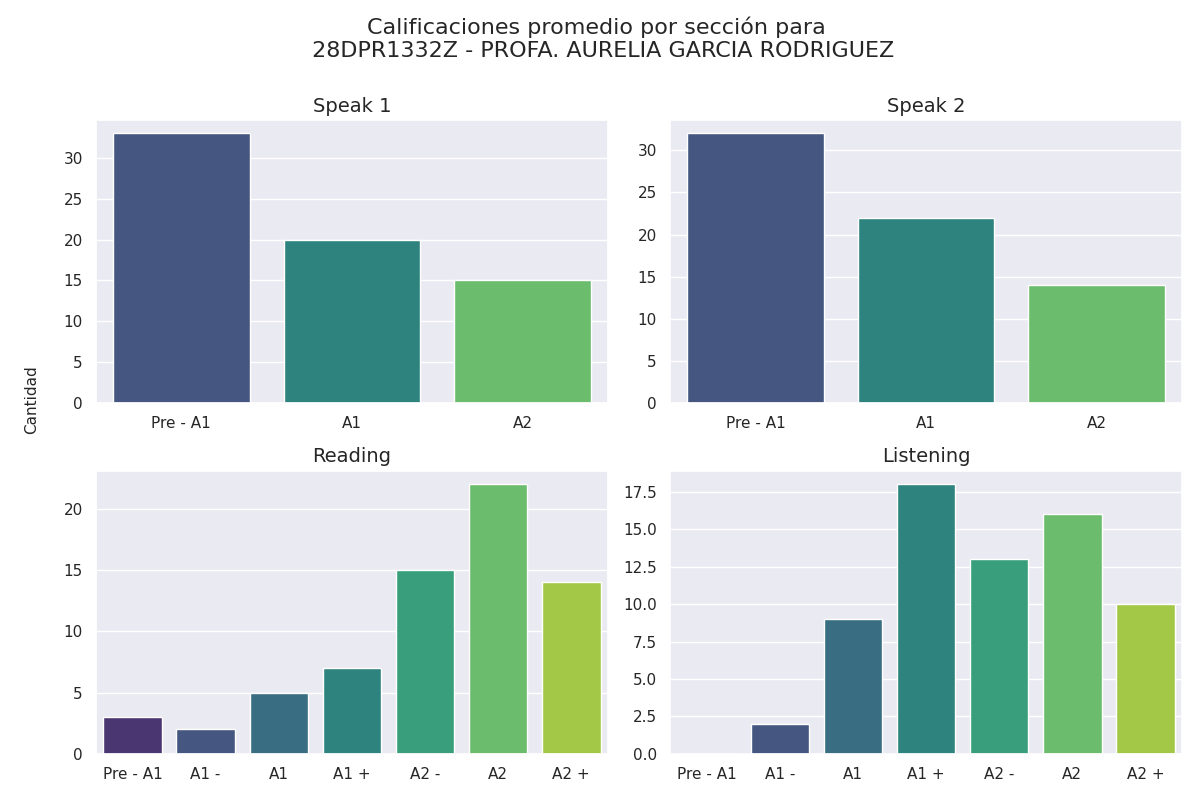

The data file committed next to this chart (first rows):
Sección, Calificación, Cantidad de alumnos con esa calificación
speak 1, Pre - A1, 33
speak 1, A1, 20
speak 1, A2, 15
speak 2, Pre - A1, 32
speak 2, A1, 22
speak 2, A2, 14
reading, Pre - A1, 3
reading, A1 -, 2
reading, A1, 5
reading, A1 +, 7
reading, A2 -, 15
reading, A2, 22
reading, A2 +, 14
listening, Pre - A1, 0
listening, A1 -, 2
listening, A1, 9
listening, A1 +, 18
listening, A2 -, 13
listening, A2, 16
listening, A2 +, 10
